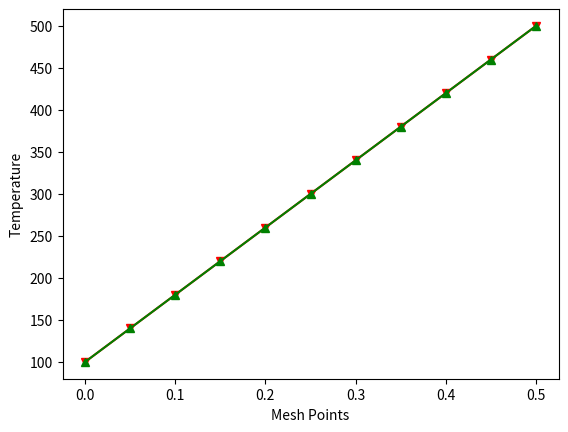

The matplotlib source for this figure:

import numpy as np
import math as m
import matplotlib.pyplot as plt
import sys

num_mesh = 11      # number of mesh points
k=1000             #conductivity

del_x=1.0/((num_mesh-1.0)*2)     # mesh size (Delta_x)(here the length of rod is givem to be 0.5m)
xmesh    = np.zeros(num_mesh)    # Mesh points

#defining specific coefficients
a_p = np.zeros(num_mesh)         #coefficient of the pth node 
a_e = np.zeros(num_mesh)         #coefficient of east side of pth node
a_w = np.zeros(num_mesh)         #coefficient of west side of pth node

sol   = np.zeros(num_mesh)        # solution at the previous time step

# RHs of the discretized linear algebraic system
rhs    = np.zeros(num_mesh)

for i in range(0, len(xmesh)):
    xmesh[i] = i * del_x

a_w[0] = 0.0
a_e[0] = 0.0
a_p[0] = 1.0
rhs[0] = 100
rhs[num_mesh-1] = 500
a_w[num_mesh-1] = 0.0
a_e[num_mesh-1] = 0.0
a_p[num_mesh-1] = 1.0
for i in range(1, num_mesh-1):
    a_p[i] = ((-2.0)*k)/del_x
    a_w[i] = ((1.0)*k)/del_x
    a_e[i] = ((1.0)*k)/del_x


#Exact solution
exact = np.zeros(num_mesh)
for i in range(0,num_mesh):
  exact[i] = 800*(xmesh[i])+100


#==============================THOMAS_ALGORITHM==========================#
dia1    = np.zeros(num_mesh)
rhs1    = np.zeros(num_mesh)
dia1[0] = a_p[0]
rhs1[0] = rhs[0]
for i in range(1,num_mesh-1):
        dia1[i] = a_p[i] - a_w[i]*a_e[i-1]/dia1[i-1]
        rhs1[i] = rhs[i] - rhs1[i-1]*a_w[i]/dia1[i-1]
       # print(dia1[i], u[i],l[i],rhs1[i])
sol[num_mesh-1] = rhs[num_mesh-1]/a_p[num_mesh-1]
for i in range(len(a_p)-2,-1,-1):
        sol[i] = (rhs1[i]-a_e[i]*sol[i+1])/dia1[i]



#======================plot the converged results=========================#
plt.plot(xmesh,sol,'r-o',marker='v')
plt.plot(xmesh,exact,'g-o',marker='^')
plt.xlabel('Mesh Points')
plt.ylabel('Temperature')
plt.show()



